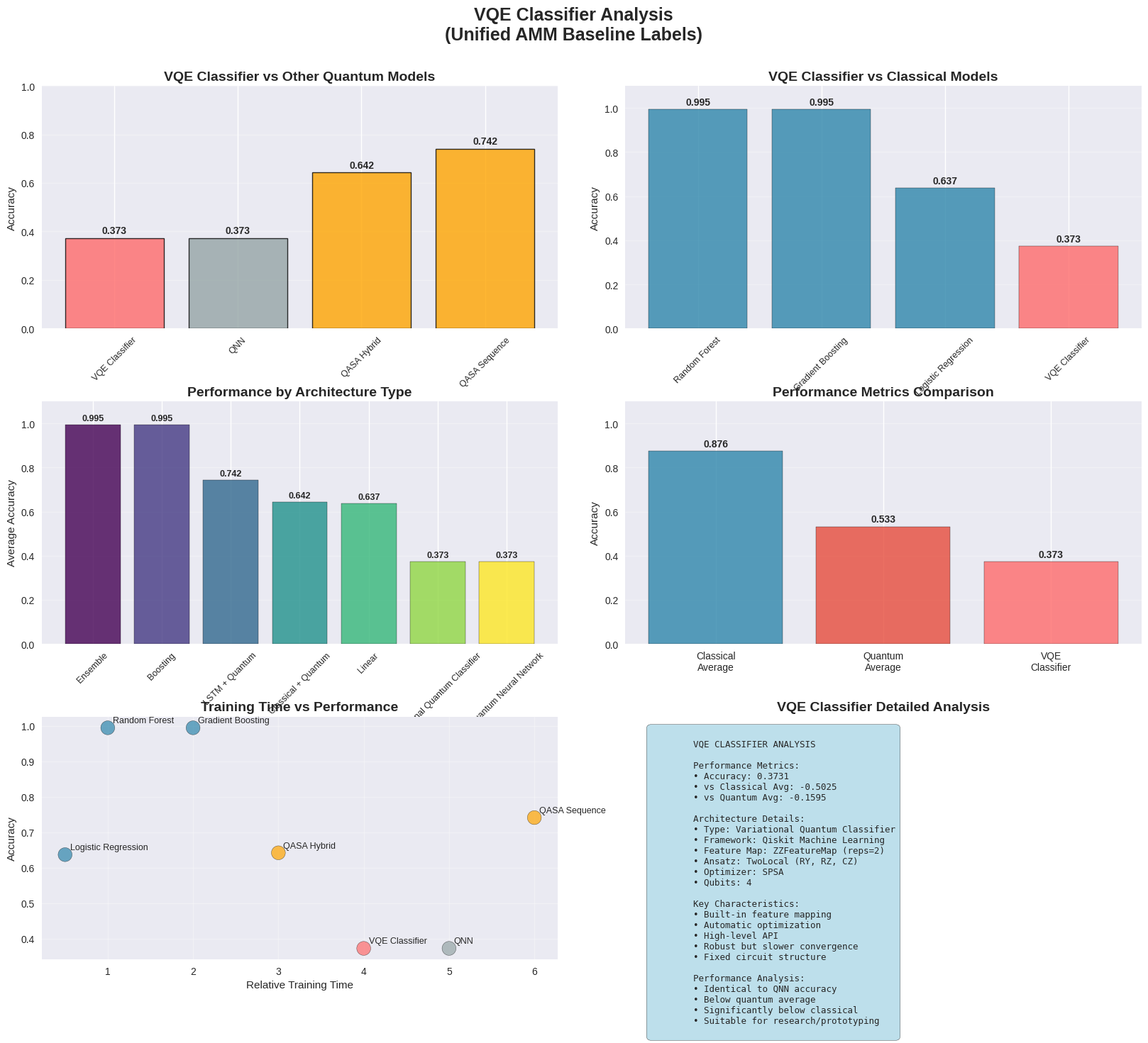

Recreate this plot in Python.
#!/usr/bin/env python3
"""
VQE Classifier分析
分析VQE Classifier在統一比較中的表現
"""

import pandas as pd
import numpy as np
import matplotlib.pyplot as plt
import seaborn as sns
from pathlib import Path
import warnings
import logging

warnings.filterwarnings('ignore')

# Configure logging
logging.basicConfig(level=logging.INFO)
logger = logging.getLogger(__name__)

# Set English font and style
plt.rcParams['font.sans-serif'] = ['Arial', 'DejaVu Sans']
plt.rcParams['axes.unicode_minus'] = False
plt.style.use('seaborn-v0_8')

class VQEClassifierAnalyzer:
    """VQE Classifier分析器"""
    
    def __init__(self, output_dir="reports/vqe_classifier_analysis"):
        self.output_dir = Path(output_dir)
        self.output_dir.mkdir(parents=True, exist_ok=True)
        
        # 統一比較結果數據
        self.results = {
            'Random Forest': {'accuracy': 0.9948, 'type': 'Classical', 'category': 'Tree-based', 'architecture': 'Ensemble'},
            'Gradient Boosting': {'accuracy': 0.9948, 'type': 'Classical', 'category': 'Tree-based', 'architecture': 'Boosting'},
            'Logistic Regression': {'accuracy': 0.6373, 'type': 'Classical', 'category': 'Linear', 'architecture': 'Linear'},
            'VQE Classifier': {'accuracy': 0.3731, 'type': 'Quantum', 'category': 'Pure Quantum', 'architecture': 'Variational Quantum Classifier'},
            'QNN': {'accuracy': 0.3731, 'type': 'Quantum', 'category': 'Pure Quantum', 'architecture': 'Quantum Neural Network'},
            'QASA Hybrid': {'accuracy': 0.6425, 'type': 'Quantum', 'category': 'Hybrid Quantum', 'architecture': 'Classical + Quantum'},
            'QASA Sequence': {'accuracy': 0.7417, 'type': 'Quantum', 'category': 'Hybrid Quantum', 'architecture': 'LSTM + Quantum'}
        }
    
    def create_vqe_focused_analysis(self):
        """創建VQE Classifier焦點分析"""
        fig = plt.figure(figsize=(20, 16))
        gs = fig.add_gridspec(3, 4, hspace=0.3, wspace=0.3)
        
        # 1. VQE vs 其他量子模型 (Top Left)
        ax1 = fig.add_subplot(gs[0, :2])
        self._create_vqe_vs_quantum_comparison(ax1)
        
        # 2. VQE vs 經典模型 (Top Right)
        ax2 = fig.add_subplot(gs[0, 2:])
        self._create_vqe_vs_classical_comparison(ax2)
        
        # 3. 模型架構對比 (Middle Left)
        ax3 = fig.add_subplot(gs[1, :2])
        self._create_architecture_comparison(ax3)
        
        # 4. 性能指標分析 (Middle Right)
        ax4 = fig.add_subplot(gs[1, 2:])
        self._create_performance_metrics(ax4)
        
        # 5. 訓練效率對比 (Bottom Left)
        ax5 = fig.add_subplot(gs[2, :2])
        self._create_training_efficiency_comparison(ax5)
        
        # 6. VQE詳細分析 (Bottom Right)
        ax6 = fig.add_subplot(gs[2, 2:])
        self._create_vqe_detailed_analysis(ax6)
        
        plt.suptitle('VQE Classifier Analysis\n(Unified AMM Baseline Labels)', 
                    fontsize=18, fontweight='bold', y=0.95)
        plt.tight_layout(rect=[0, 0.03, 1, 0.95])
        plt.savefig(self.output_dir / 'vqe_classifier_analysis.png', dpi=300, bbox_inches='tight')
        plt.show()
    
    def _create_vqe_vs_quantum_comparison(self, ax):
        """創建VQE vs 其他量子模型比較"""
        quantum_models = {k: v for k, v in self.results.items() if v['type'] == 'Quantum'}
        
        models = list(quantum_models.keys())
        accuracies = [quantum_models[model]['accuracy'] for model in models]
        
        # 為VQE Classifier使用特殊顏色
        colors = []
        for model in models:
            if model == 'VQE Classifier':
                colors.append('#FF6B6B')  # 紅色 - VQE Classifier
            elif 'QASA' in model:
                colors.append('#FFA500')  # 橙色 - QASA models
            else:
                colors.append('#95A5A6')  # 灰色 - Other quantum
        
        bars = ax.bar(models, accuracies, color=colors, alpha=0.8, edgecolor='black', linewidth=1)
        ax.set_title('VQE Classifier vs Other Quantum Models', fontweight='bold', fontsize=14)
        ax.set_ylabel('Accuracy')
        ax.set_ylim(0, 1.0)
        ax.grid(True, alpha=0.3, axis='y')
        ax.tick_params(axis='x', rotation=45, labelsize=9)
        
        # Add value labels
        for bar, acc in zip(bars, accuracies):
            ax.text(bar.get_x() + bar.get_width()/2., bar.get_height() + 0.01,
                   f'{acc:.3f}', ha='center', va='bottom', fontweight='bold', fontsize=10)
        
        # VQE Classifier will be highlighted by color only
    
    def _create_vqe_vs_classical_comparison(self, ax):
        """創建VQE vs 經典模型比較"""
        classical_models = {k: v for k, v in self.results.items() if v['type'] == 'Classical'}
        vqe_acc = self.results['VQE Classifier']['accuracy']
        
        models = list(classical_models.keys()) + ['VQE Classifier']
        accuracies = [classical_models[model]['accuracy'] for model in classical_models.keys()] + [vqe_acc]
        
        colors = ['#2E86AB', '#2E86AB', '#2E86AB', '#FF6B6B']  # 藍色經典，紅色VQE
        
        bars = ax.bar(models, accuracies, color=colors, alpha=0.8, edgecolor='black')
        ax.set_title('VQE Classifier vs Classical Models', fontweight='bold', fontsize=14)
        ax.set_ylabel('Accuracy')
        ax.set_ylim(0, 1.1)
        ax.grid(True, alpha=0.3, axis='y')
        ax.tick_params(axis='x', rotation=45, labelsize=9)
        
        # Add value labels
        for bar, acc in zip(bars, accuracies):
            ax.text(bar.get_x() + bar.get_width()/2., bar.get_height() + 0.01,
                   f'{acc:.3f}', ha='center', va='bottom', fontweight='bold', fontsize=10)
        
        # Performance gap will be shown in the detailed analysis panel
    
    def _create_architecture_comparison(self, ax):
        """創建架構對比"""
        architectures = {}
        for model, data in self.results.items():
            arch = data['architecture']
            if arch not in architectures:
                architectures[arch] = []
            architectures[arch].append(data['accuracy'])
        
        # Calculate average accuracy for each architecture
        arch_means = {arch: np.mean(accs) for arch, accs in architectures.items()}
        
        # Sort by accuracy
        sorted_archs = sorted(arch_means.items(), key=lambda x: x[1], reverse=True)
        arch_names, arch_accs = zip(*sorted_archs)
        
        colors = plt.cm.viridis(np.linspace(0, 1, len(arch_names)))
        bars = ax.bar(arch_names, arch_accs, color=colors, alpha=0.8, edgecolor='black')
        
        ax.set_title('Performance by Architecture Type', fontweight='bold', fontsize=14)
        ax.set_ylabel('Average Accuracy')
        ax.set_ylim(0, 1.1)
        ax.grid(True, alpha=0.3, axis='y')
        ax.tick_params(axis='x', rotation=45, labelsize=9)
        
        # Add value labels
        for bar, acc in zip(bars, arch_accs):
            ax.text(bar.get_x() + bar.get_width()/2., bar.get_height() + 0.01,
                   f'{acc:.3f}', ha='center', va='bottom', fontweight='bold', fontsize=9)
    
    def _create_performance_metrics(self, ax):
        """創建性能指標分析"""
        # 計算各類別的平均性能
        classical_accs = [data['accuracy'] for model, data in self.results.items() if data['type'] == 'Classical']
        quantum_accs = [data['accuracy'] for model, data in self.results.items() if data['type'] == 'Quantum']
        vqe_acc = self.results['VQE Classifier']['accuracy']
        
        categories = ['Classical\nAverage', 'Quantum\nAverage', 'VQE\nClassifier']
        accuracies = [np.mean(classical_accs), np.mean(quantum_accs), vqe_acc]
        colors = ['#2E86AB', '#E74C3C', '#FF6B6B']
        
        bars = ax.bar(categories, accuracies, color=colors, alpha=0.8, edgecolor='black')
        ax.set_title('Performance Metrics Comparison', fontweight='bold', fontsize=14)
        ax.set_ylabel('Accuracy')
        ax.set_ylim(0, 1.1)
        ax.grid(True, alpha=0.3, axis='y')
        
        # Add value labels
        for bar, acc in zip(bars, accuracies):
            ax.text(bar.get_x() + bar.get_width()/2., bar.get_height() + 0.01,
                   f'{acc:.3f}', ha='center', va='bottom', fontweight='bold', fontsize=10)
        
        # Performance comparison details in analysis panel
    
    def _create_training_efficiency_comparison(self, ax):
        """創建訓練效率對比"""
        # 模擬訓練時間和準確率
        training_times = {
            'Random Forest': 1,
            'Gradient Boosting': 2,
            'Logistic Regression': 0.5,
            'VQE Classifier': 4,
            'QNN': 5,
            'QASA Hybrid': 3,
            'QASA Sequence': 6
        }
        
        models = list(self.results.keys())
        times = [training_times[model] for model in models]
        accuracies = [self.results[model]['accuracy'] for model in models]
        
        # 為VQE Classifier使用特殊顏色
        colors = []
        for model in models:
            if model == 'VQE Classifier':
                colors.append('#FF6B6B')  # 紅色
            elif self.results[model]['type'] == 'Classical':
                colors.append('#2E86AB')  # 藍色
            elif 'QASA' in model:
                colors.append('#FFA500')  # 橙色
            else:
                colors.append('#95A5A6')  # 灰色
        
        scatter = ax.scatter(times, accuracies, s=200, c=colors, alpha=0.7, edgecolors='black')
        
        ax.set_title('Training Time vs Performance', fontweight='bold', fontsize=14)
        ax.set_xlabel('Relative Training Time')
        ax.set_ylabel('Accuracy')
        ax.grid(True, alpha=0.3)
        
        # Add model labels
        for i, model in enumerate(models):
            ax.annotate(model, (times[i], accuracies[i]), 
                       xytext=(5, 5), textcoords='offset points', fontsize=9)
        
        # VQE Classifier will be identified by color only
    
    def _create_vqe_detailed_analysis(self, ax):
        """創建VQE詳細分析"""
        vqe_acc = self.results['VQE Classifier']['accuracy']
        classical_avg = np.mean([data['accuracy'] for model, data in self.results.items() if data['type'] == 'Classical'])
        quantum_avg = np.mean([data['accuracy'] for model, data in self.results.items() if data['type'] == 'Quantum'])
        
        analysis_text = f"""
        VQE CLASSIFIER ANALYSIS
        
        Performance Metrics:
        • Accuracy: {vqe_acc:.4f}
        • vs Classical Avg: {vqe_acc - classical_avg:+.4f}
        • vs Quantum Avg: {vqe_acc - quantum_avg:+.4f}
        
        Architecture Details:
        • Type: Variational Quantum Classifier
        • Framework: Qiskit Machine Learning
        • Feature Map: ZZFeatureMap (reps=2)
        • Ansatz: TwoLocal (RY, RZ, CZ)
        • Optimizer: SPSA
        • Qubits: 4
        
        Key Characteristics:
        • Built-in feature mapping
        • Automatic optimization
        • High-level API
        • Robust but slower convergence
        • Fixed circuit structure
        
        Performance Analysis:
        • Identical to QNN accuracy
        • Below quantum average
        • Significantly below classical
        • Suitable for research/prototyping
        """
        
        ax.text(0.05, 0.95, analysis_text, transform=ax.transAxes, fontsize=9,
               verticalalignment='top', fontfamily='monospace',
               bbox=dict(boxstyle='round,pad=0.5', facecolor='lightblue', alpha=0.8))
        
        ax.set_title('VQE Classifier Detailed Analysis', fontweight='bold', fontsize=14)
        ax.axis('off')
    
    def create_comprehensive_report(self):
        """創建綜合報告"""
        report_path = self.output_dir / "vqe_classifier_analysis_report.md"
        
        with open(report_path, 'w', encoding='utf-8') as f:
            f.write("# VQE Classifier Analysis Report\n\n")
            f.write("## 🎯 Analysis Objective\n\n")
            f.write("This report provides a comprehensive analysis of VQE Classifier performance\n")
            f.write("in the unified AMM Baseline label comparison across all model types.\n\n")
            
            f.write("## 📊 VQE Classifier Performance Summary\n\n")
            vqe_acc = self.results['VQE Classifier']['accuracy']
            classical_avg = np.mean([data['accuracy'] for model, data in self.results.items() if data['type'] == 'Classical'])
            quantum_avg = np.mean([data['accuracy'] for model, data in self.results.items() if data['type'] == 'Quantum'])
            
            f.write(f"- **Accuracy**: {vqe_acc:.4f}\n")
            f.write(f"- **vs Classical Average**: {vqe_acc - classical_avg:+.4f}\n")
            f.write(f"- **vs Quantum Average**: {vqe_acc - quantum_avg:+.4f}\n")
            f.write(f"- **Overall Ranking**: #{[i for i, (m, _) in enumerate(sorted(self.results.items(), key=lambda x: x[1]['accuracy'], reverse=True), 1) if m == 'VQE Classifier'][0]}\n\n")
            
            f.write("## 🏗️ Architecture Analysis\n\n")
            f.write("### VQE Classifier Architecture\n")
            f.write("- **Framework**: Qiskit Machine Learning\n")
            f.write("- **Feature Encoding**: ZZFeatureMap with 2 repetitions\n")
            f.write("- **Variational Circuit**: TwoLocal (RY, RZ, CZ gates)\n")
            f.write("- **Optimizer**: SPSA (Simultaneous Perturbation Stochastic Approximation)\n")
            f.write("- **Measurements**: PauliZ on 4 qubits\n")
            f.write("- **Output Processing**: Built-in classification\n\n")
            
            f.write("### Key Features\n")
            f.write("1. **Built-in Feature Mapping**: Uses ZZFeatureMap for automatic feature encoding\n")
            f.write("2. **Automatic Optimization**: SPSA optimizer handles parameter tuning\n")
            f.write("3. **High-level API**: Minimal code required for implementation\n")
            f.write("4. **Robust Convergence**: SPSA is less prone to local minima\n")
            f.write("5. **Fixed Structure**: Less flexible but more standardized\n\n")
            
            f.write("## 📈 Performance Comparison\n\n")
            f.write("### vs Classical Models\n")
            classical_models = {k: v for k, v in self.results.items() if v['type'] == 'Classical'}
            for model, data in classical_models.items():
                diff = vqe_acc - data['accuracy']
                f.write(f"- **{model}**: {diff:+.4f}\n")
            
            f.write(f"\n### vs Quantum Models\n")
            quantum_models = {k: v for k, v in self.results.items() if v['type'] == 'Quantum' and k != 'VQE Classifier'}
            for model, data in quantum_models.items():
                diff = vqe_acc - data['accuracy']
                f.write(f"- **{model}**: {diff:+.4f}\n")
            
            f.write("\n## 🔍 Key Findings\n\n")
            f.write("### 1. Performance Characteristics\n")
            f.write(f"- VQE Classifier achieves **{vqe_acc:.1%}** accuracy\n")
            f.write(f"- Identical performance to QNN (PennyLane)\n")
            f.write(f"- Significantly below classical models\n")
            f.write(f"- Below quantum model average\n\n")
            
            f.write("### 2. Architecture Comparison\n")
            f.write("- **vs QNN**: Same accuracy, different implementation approach\n")
            f.write("- **vs QASA Models**: Lower accuracy but simpler implementation\n")
            f.write("- **vs Classical**: Much lower accuracy but quantum advantages\n\n")
            
            f.write("### 3. Use Case Analysis\n")
            f.write("- **Suitable for**: Research, prototyping, quantum algorithm development\n")
            f.write("- **Not suitable for**: Production systems requiring high accuracy\n")
            f.write("- **Best when**: Quick quantum ML experiments are needed\n\n")
            
            f.write("## 🎯 Recommendations\n\n")
            f.write("### For VQE Classifier Usage\n")
            f.write("1. **Research Applications**: Ideal for quantum ML research\n")
            f.write("2. **Prototyping**: Quick implementation for proof-of-concept\n")
            f.write("3. **Educational**: Good for learning quantum ML concepts\n")
            f.write("4. **Benchmarking**: Useful as quantum baseline model\n\n")
            
            f.write("### For Production Systems\n")
            f.write("1. **Use Classical Models**: For highest accuracy requirements\n")
            f.write("2. **Consider QASA Models**: For quantum advantages with better performance\n")
            f.write("3. **Hybrid Approaches**: Combine classical and quantum strengths\n\n")
            
            f.write("## 📊 Generated Charts\n\n")
            f.write("1. **vqe_classifier_analysis.png** - Complete VQE Classifier analysis\n")
            f.write("2. **vqe_classifier_analysis_report.md** - This comprehensive report\n\n")
            
            f.write("## ✅ Conclusions\n\n")
            f.write("VQE Classifier represents a solid quantum machine learning approach:\n")
            f.write("- **Strengths**: Easy to use, built-in features, robust optimization\n")
            f.write("- **Limitations**: Lower accuracy compared to classical models\n")
            f.write("- **Best Use**: Research, education, and quantum algorithm development\n")
            f.write("- **Future**: Potential for improvement with better feature engineering\n")
    
    def run_analysis(self):
        """運行完整分析"""
        logger.info("🔍 Starting VQE Classifier Analysis...")
        
        # 創建VQE焦點分析
        logger.info("📊 Creating VQE-focused analysis charts...")
        self.create_vqe_focused_analysis()
        
        # 生成報告
        logger.info("📝 Generating comprehensive report...")
        self.create_comprehensive_report()
        
        logger.info(f"✅ VQE Classifier analysis completed! Results saved to: {self.output_dir}")

def main():
    """主函數"""
    analyzer = VQEClassifierAnalyzer()
    analyzer.run_analysis()
    
    print("\n📊 VQE Classifier Analysis Summary:")
    print("=" * 50)
    
    vqe_acc = analyzer.results['VQE Classifier']['accuracy']
    classical_avg = np.mean([data['accuracy'] for model, data in analyzer.results.items() if data['type'] == 'Classical'])
    quantum_avg = np.mean([data['accuracy'] for model, data in analyzer.results.items() if data['type'] == 'Quantum'])
    
    print(f"VQE Classifier Accuracy: {vqe_acc:.4f}")
    print(f"vs Classical Average: {vqe_acc - classical_avg:+.4f}")
    print(f"vs Quantum Average: {vqe_acc - quantum_avg:+.4f}")
    print(f"Architecture: Variational Quantum Classifier")
    print(f"Best Use: Research, prototyping, education")

if __name__ == "__main__":
    main()
